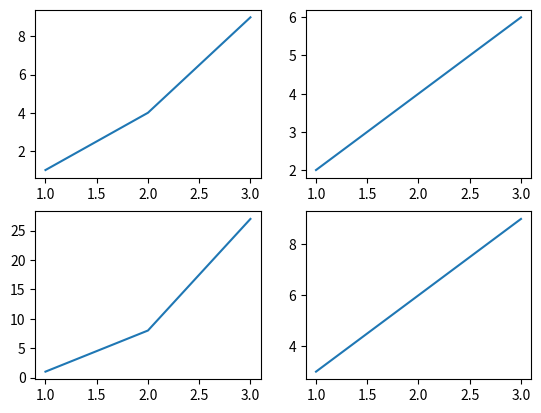

This chart was generated by the following Python code:
import matplotlib.pyplot as plt

fig, ax = plt.subplots(2, 2)

ax[0, 0].plot([1, 2, 3], [1, 4, 9])
ax[0, 1].plot([1, 2, 3], [2, 4, 6])
ax[1, 0].plot([1, 2, 3], [1, 8, 27])
ax[1, 1].plot([1, 2, 3], [3, 6, 9])

plt.show()
